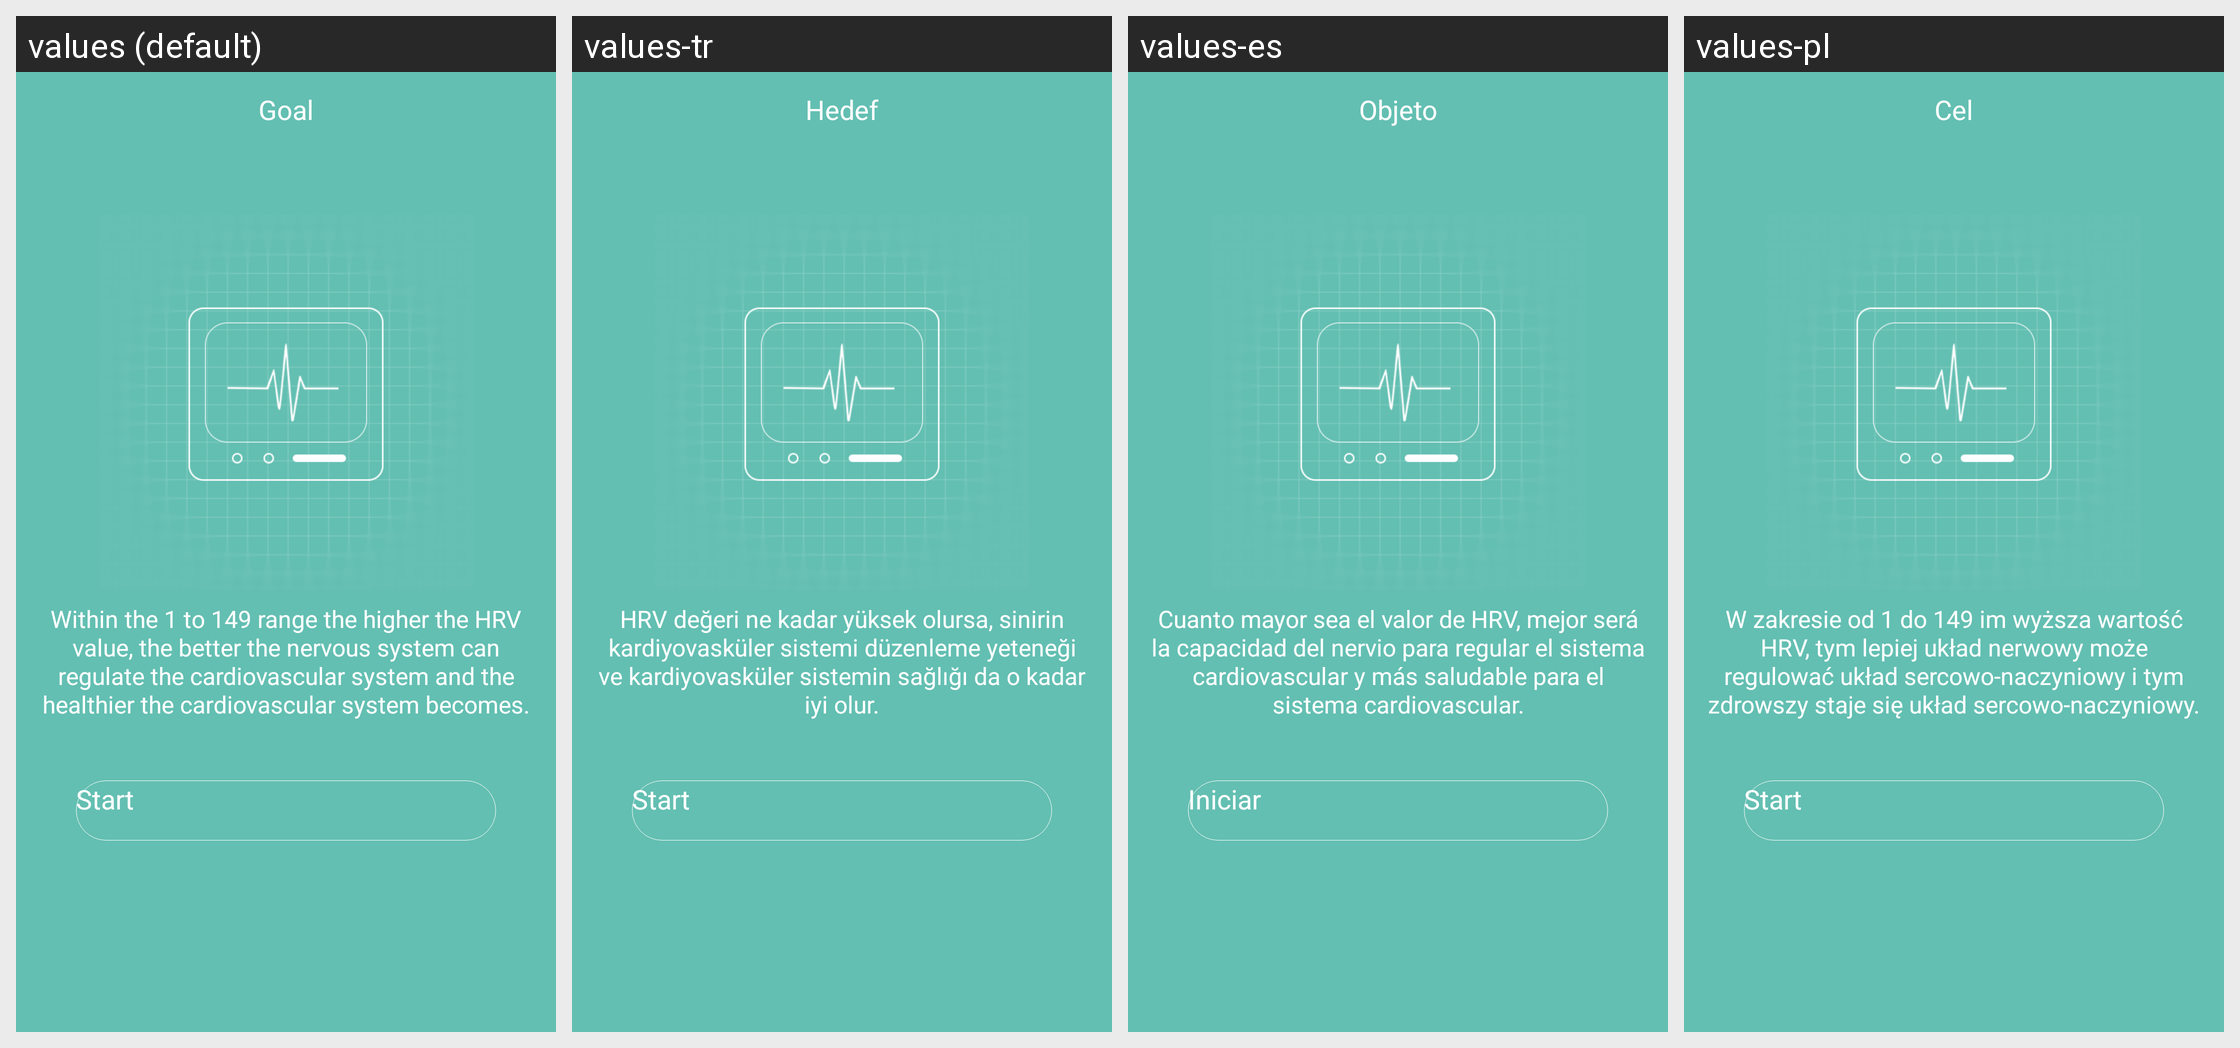

This grid shows one Android layout under several languages. Give, for every string resource on the screen, its name, the default text and each shown locale's text.
Android screen res/layout/activity_ecg_empty.xml rendered under 4 locales, left to right: values (default), values-tr, values-es, values-pl. Device: Nexus 5 (rendered at 1080×1920; each locale shown at half size, 540×960, under a caption strip naming it); theme AppTheme.
Other locales in the repository, not shown: values-af, values-am, values-ar, values-az, values-be, values-bg, values-bn, values-bs, values-ca, values-cs, values-da, values-de, values-el, values-en-rGB, values-es-rUS, values-et, values-eu, values-fa, values-fi, values-fr, values-fr-rCA, values-gl, values-gu, values-hi, values-hi-rIN, values-hr, values-hu, values-hy, values-in, values-is, values-it, values-iw, values-ja, values-ka, values-kk, values-km, values-kn, values-ko, values-ky, values-lo, values-lt, values-lv, values-mk, values-ml, values-mn, values-mr, values-ms, values-my, values-nb, values-ne, values-nl, values-pa, values-pt, values-pt-rPT, values-ro, values-ru, values-si, values-sk, values-sl, values-sq, values-sr, values-sv, values-sw, values-ta, values-te, values-th, values-tl, values-uk, values-ur, values-uz, values-vi, values-zh-rCN, values-zh-rHK, values-zh-rMO, values-zh-rTW, values-zu.
Strings drawn on this screen, with the default value and each locale's value (text and hints the layout hard-codes, and strings that could not be matched under every locale, appear in the picture but are not listed):

Body_Start
  values: Start
  values-tr: Start
  values-es: Iniciar
  values-pl: Start

Ecg_Test_Tips_3
  values: Within the 1 to 149 range the higher the HRV value, the better the nervous system can regulate the cardiovascular system and the healthier the cardiovascular system becomes.
  values-tr: HRV değeri ne kadar yüksek olursa, sinirin kardiyovasküler sistemi düzenleme yeteneği ve kardiyovasküler sistemin sağlığı da o kadar iyi olur.
  values-es: Cuanto mayor sea el valor de HRV, mejor será la capacidad del nervio para regular el sistema cardiovascular y más saludable para el sistema cardiovascular.
  values-pl: W zakresie od 1 do 149 im wyższa wartość HRV, tym lepiej układ nerwowy może regulować układ sercowo-naczyniowy i tym zdrowszy staje się układ sercowo-naczyniowy.

goal
  values: Goal
  values-tr: Hedef
  values-es: Objeto
  values-pl: Cel
